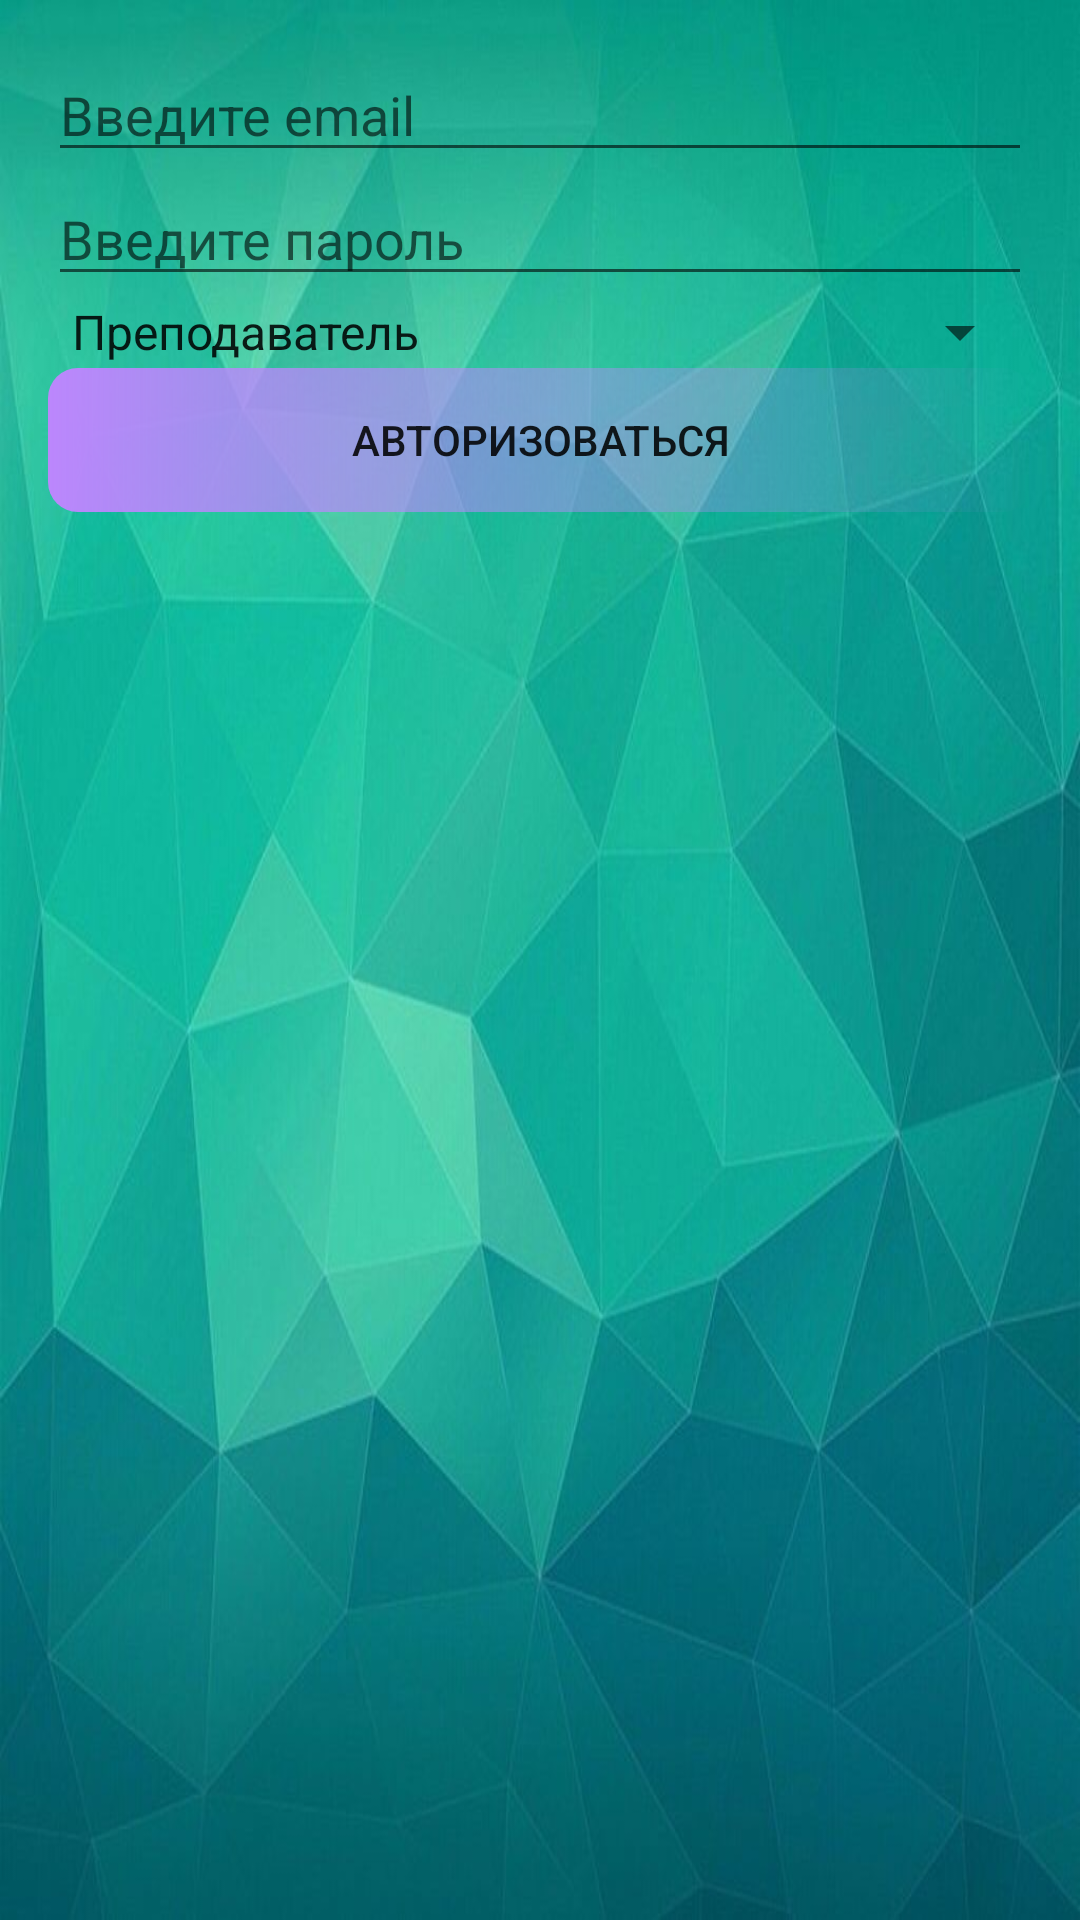

Android layout source for this screen:
<!-- AndroidManifest.xml: activity theme Theme.Zad5_rubtsova -->
<!-- res/layout/activity_login.xml -->
<?xml version="1.0" encoding="utf-8"?>
<layout xmlns:android="http://schemas.android.com/apk/res/android">

    <data>
        
    </data>

    <LinearLayout
        android:layout_width="match_parent"
        android:layout_height="match_parent"
        android:orientation="vertical"
        android:padding="16dp"
        android:background="@drawable/fon">

        <EditText
            android:id="@+id/etUsername"
            android:layout_width="match_parent"
            android:layout_height="wrap_content"
            android:hint="Введите email" />

        <EditText
            android:id="@+id/etPassword"
            android:layout_width="match_parent"
            android:layout_height="wrap_content"
            android:hint="Введите пароль"

            android:inputType="textPassword" />

        <Spinner
            android:id="@+id/spinner"
            android:layout_width="match_parent"
            android:layout_height="wrap_content"
            android:entries="@array/Roles" />

        <Button
            android:id="@+id/btnLogin"
            android:layout_width="match_parent"
            android:layout_height="wrap_content"
            android:text="Авторизоваться"
            android:background="@drawable/button"/>
    </LinearLayout>
</layout>
<!-- resources referenced by this layout -->
<resources>
  <string-array name="Roles">
          <item>Преподаватель</item>
          <item>Студент</item>
          <item>Министерство</item>
      </string-array>
  <!-- drawable button (drawable) -->
  <?xml version="1.0" encoding="utf-8"?>
  <shape xmlns:android="http://schemas.android.com/apk/res/android">
      <corners android:radius="10dp"/>
      <gradient android:startColor="@color/purple_200" android:endColor="@color/greenMedium"/>
  
  </shape>
  <!-- drawable fon: jpg bitmap (drawable, 57191 bytes) -->
  <style name="Theme.Zad5_rubtsova" parent="Theme.AppCompat.DayNight.DarkActionBar" />
  <!-- not gathered from this repository: default colours our renderer supplied (Android Studio template values) -->
  <color name="purple_200">#FFBB86FC</color>
</resources>
